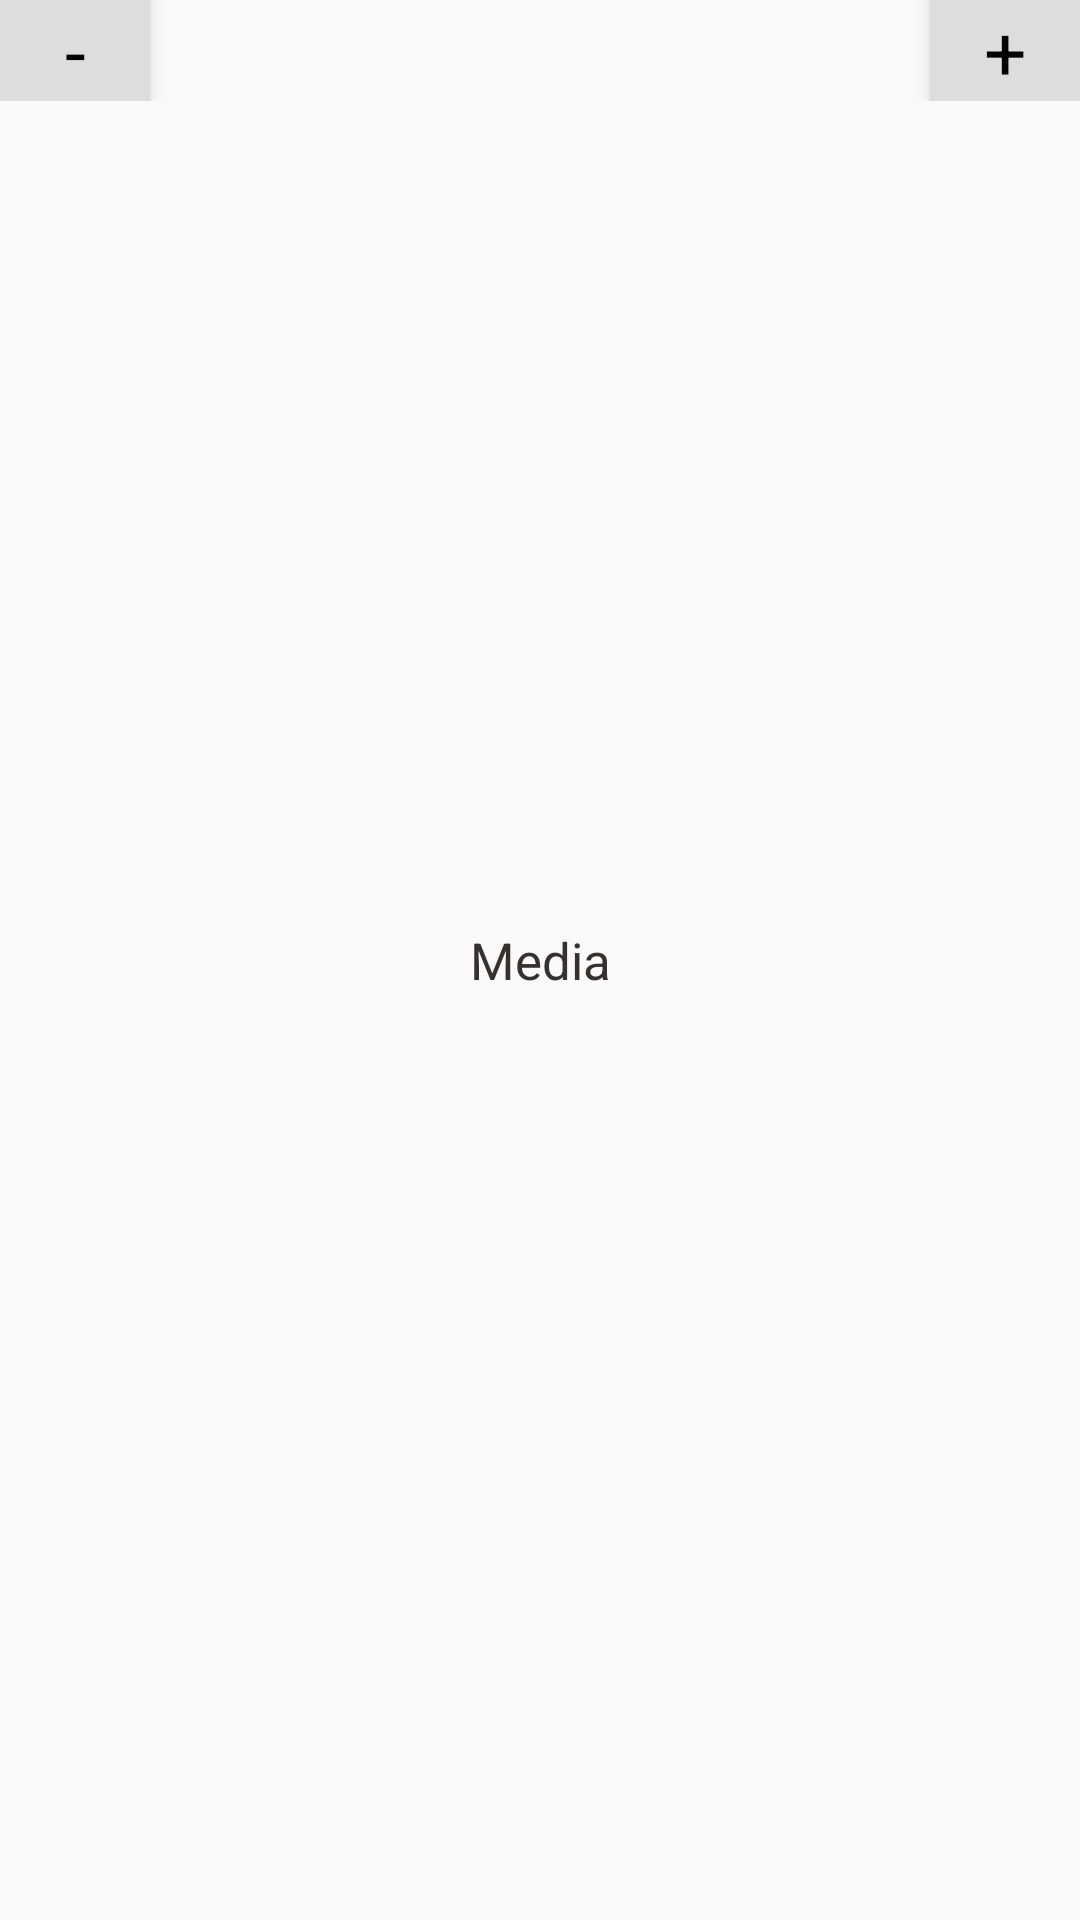

The Android layout XML behind this screen, and the referenced resources:
<!-- AndroidManifest.xml: application theme AppTheme -->
<!-- res/layout/notification_volume_slider.xml -->
<?xml version="1.0" encoding="utf-8"?>
<FrameLayout xmlns:android="http://schemas.android.com/apk/res/android"
    android:layout_width="match_parent"
    android:layout_height="wrap_content"
    android:layout_below="@+id/app_icon"
    android:layout_marginTop="1dp"
    android:layout_marginBottom="1dp"
    android:gravity="center_vertical">

    <LinearLayout
        android:layout_width="match_parent"
        android:layout_height="wrap_content"
        android:orientation="horizontal">

        <TextView
            android:id="@+id/volume_down"
            android:layout_width="50dp"
            android:layout_height="wrap_content"
            android:background="#ddd"
            android:clickable="true"
            android:elevation="5dp"
            android:focusable="true"
            android:gravity="center"
            android:paddingStart="5dp"
            android:paddingEnd="5dp"
            android:text="-"
            android:textColor="@android:color/black"
            android:textSize="25sp" />

        <LinearLayout
            android:id="@+id/volume_slider"
            android:layout_width="0dp"
            android:layout_height="match_parent"
            android:layout_weight="1"
            android:background="@drawable/notification_slider"
            android:orientation="horizontal" />

        <TextView
            android:id="@+id/volume_up"
            android:layout_width="50dp"
            android:layout_height="wrap_content"
            android:background="#ddd"
            android:elevation="5dp"
            android:gravity="center"
            android:paddingStart="5dp"
            android:paddingEnd="5dp"
            android:text="+"
            android:textColor="@android:color/black"
            android:textSize="25sp" />

    </LinearLayout>

    <TextView
        style="@style/TextAppearance.Compat.Notification"
        android:id="@+id/volume_title"
        android:layout_width="wrap_content"
        android:layout_height="wrap_content"
        android:layout_gravity="center"
        android:fontFamily="sans-serif-"
        android:gravity="center"
        android:minWidth="50dp"
        android:text="@string/volumeType_media"
        android:textColor="@color/notification_value_title_color"
        android:textSize="17sp"
        android:textStyle="normal" />

</FrameLayout>
<!-- resources referenced by this layout -->
<resources>
  <color name="notification_value_title_color">#363030</color>
  <string name="volumeType_media">Media</string>
  <style name="AppTheme" parent="Theme.AppCompat.Light.NoActionBar">
          
          <item name="colorPrimary">@color/colorPrimary_light</item>
          <item name="colorPrimaryDark">@color/colorPrimaryDark_light</item>
          <item name="colorAccent">@color/colorAccent_light</item>
          <item name="themeColorAccent">@color/colorAccent_light</item>
          <item name="android:windowActionBar">false</item>
          <item name="android:windowNoTitle">true</item>
      </style>
  <color name="colorPrimary_light">#3F51B5</color>
  <color name="colorPrimaryDark_light">#303F9F</color>
  <color name="colorAccent_light">#D81B60</color>
</resources>
